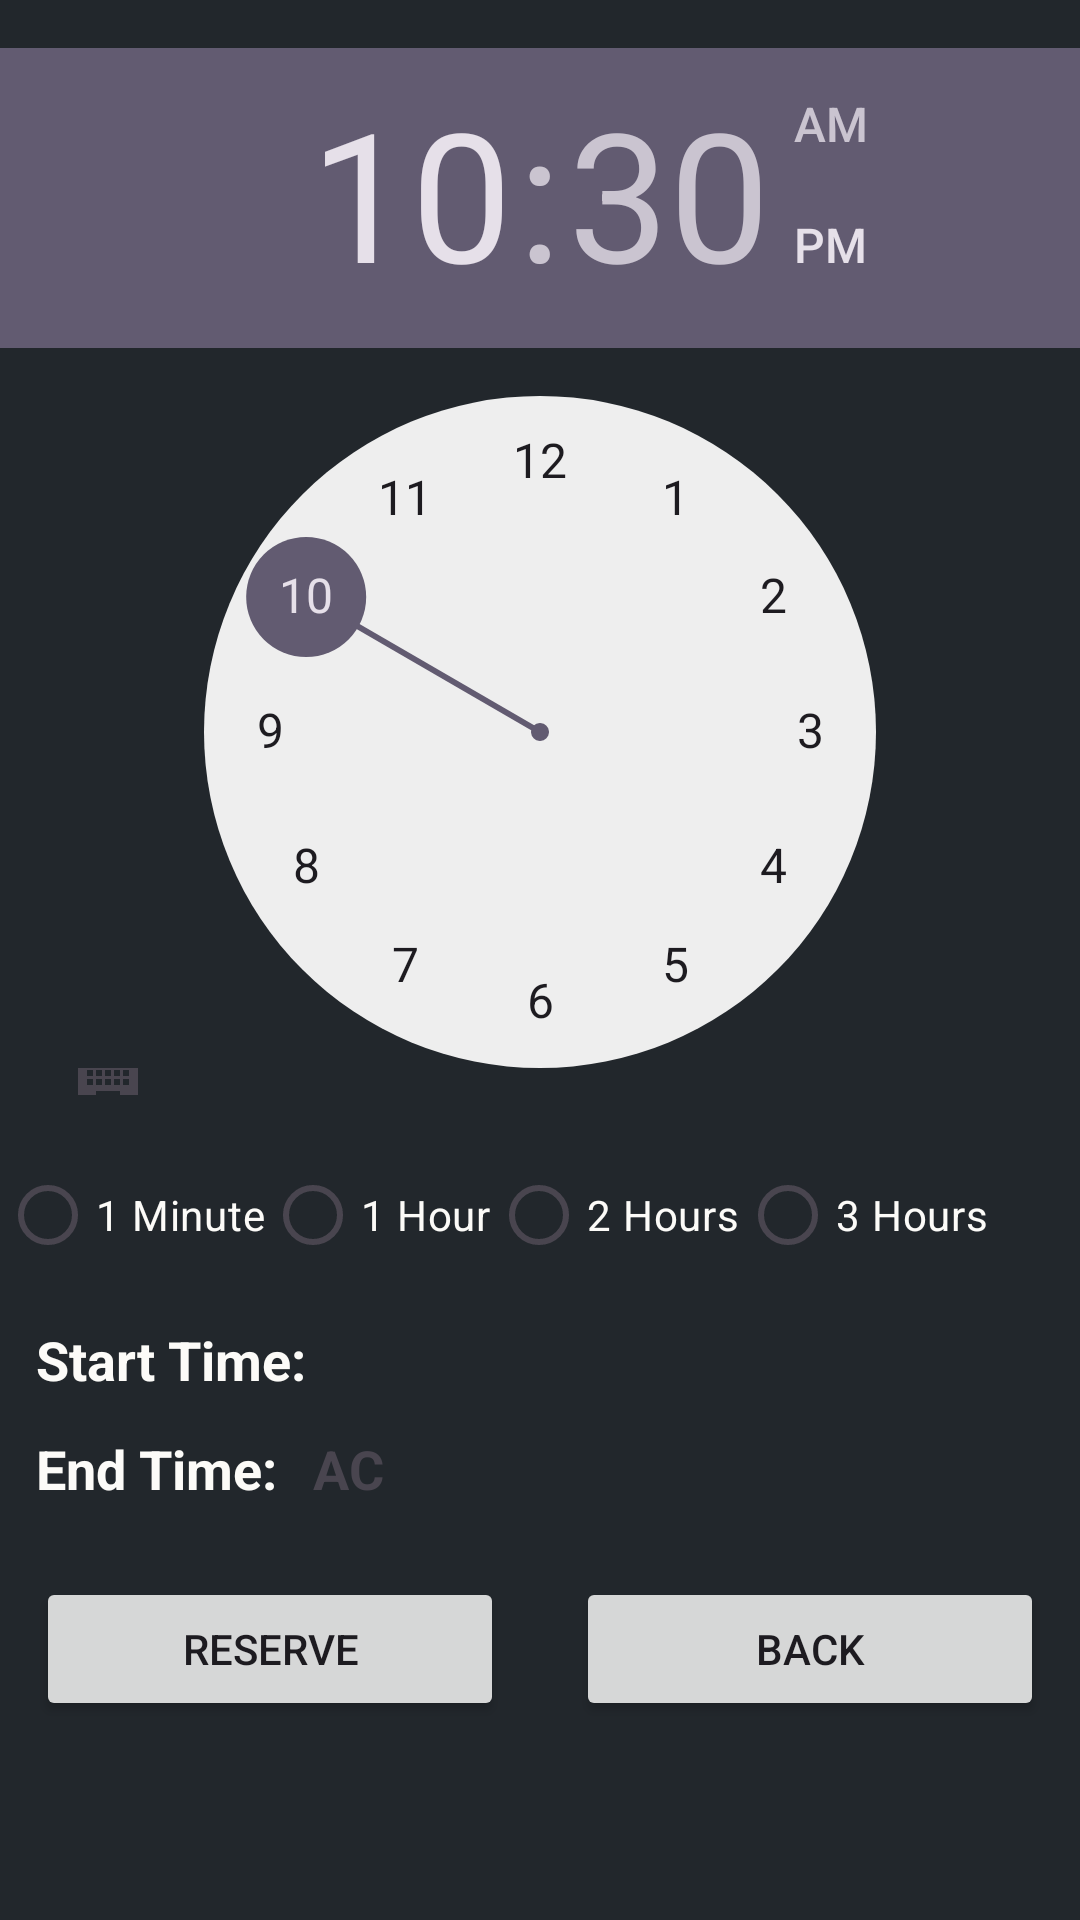

Android layout source for this screen:
<!-- AndroidManifest.xml: application theme Theme.Material3.Light.NoActionBar -->
<!-- res/layout/activity_make_reservation.xml -->
<?xml version="1.0" encoding="utf-8"?>
<androidx.constraintlayout.widget.ConstraintLayout
    xmlns:android="http://schemas.android.com/apk/res/android"
    xmlns:app="http://schemas.android.com/apk/res-auto"
    xmlns:tools="http://schemas.android.com/tools"
    android:layout_width="match_parent"
    android:layout_height="match_parent"
    android:background="@color/primary_color">

    <TimePicker
        android:id="@+id/time_picker"
        android:layout_width="0dp"
        android:layout_height="349dp"
        android:layout_marginTop="16dp"
        app:layout_constraintEnd_toEndOf="parent"
        app:layout_constraintStart_toStartOf="parent"
        app:layout_constraintTop_toTopOf="parent" />

    <RadioGroup
        android:id="@+id/time_selector"
        android:layout_width="0dp"
        android:layout_height="wrap_content"
        android:layout_marginTop="16dp"
        android:orientation="horizontal"
        app:layout_constraintEnd_toEndOf="parent"
        app:layout_constraintStart_toStartOf="parent"
        app:layout_constraintTop_toBottomOf="@+id/time_picker">

        <RadioButton
            android:textColor="@color/text_color"
            android:id="@+id/one_minute_button"
            android:layout_width="wrap_content"
            android:layout_height="wrap_content"
            android:text="1 Minute" />

        <RadioButton
            android:textColor="@color/text_color"
            android:id="@+id/one_button"
            android:layout_width="wrap_content"
            android:layout_height="wrap_content"
            android:text="1 Hour" />

        <RadioButton
            android:textColor="@color/text_color"
            android:id="@+id/two_button"
            android:layout_width="wrap_content"
            android:layout_height="wrap_content"
            android:text="2 Hours" />

        <RadioButton
            android:textColor="@color/text_color"
            android:id="@+id/three_button"
            android:layout_width="wrap_content"
            android:layout_height="wrap_content"
            android:text="3 Hours" />
    </RadioGroup>

    <TextView
        android:textColor="@color/text_color"
        android:id="@+id/start_time_label"
        android:layout_width="wrap_content"
        android:layout_height="wrap_content"
        android:text="Start Time:"
        android:textSize="18sp"
        android:textStyle="bold"
        android:layout_marginLeft="12dp"
        android:layout_marginRight="24dp"
        android:layout_marginTop="12dp"
        android:layout_marginBottom="24dp"
        app:layout_constraintStart_toStartOf="parent"
        app:layout_constraintTop_toBottomOf="@+id/time_selector" />

    <TextView

        android:id="@+id/start_time_text_view"
        android:layout_width="0dp"
        android:layout_height="wrap_content"
        android:textSize="18sp"
        android:textStyle="bold"
        android:layout_marginLeft="12dp"
        android:layout_marginTop="12dp"
        android:layout_marginBottom="24dp"
        app:layout_constraintEnd_toEndOf="parent"
        app:layout_constraintStart_toEndOf="@+id/start_time_label"
        app:layout_constraintTop_toBottomOf="@+id/time_selector"/>

    <TextView
        android:textColor="@color/text_color"
        android:id="@+id/end_time_label"
        android:layout_width="wrap_content"
        android:layout_height="wrap_content"
        android:text="End Time:"
        android:textSize="18sp"
        android:textStyle="bold"
        android:layout_marginLeft="12dp"
        android:layout_marginRight="24dp"
        android:layout_marginTop="12dp"
        android:layout_marginBottom="24dp"
        app:layout_constraintStart_toStartOf="parent"
        app:layout_constraintTop_toBottomOf="@+id/start_time_text_view" />

    <TextView
        android:id="@+id/end_time_text_view"
        android:layout_width="0dp"
        android:layout_height="wrap_content"
        android:layout_marginTop="12dp"
        android:textSize="18sp"
        android:textStyle="bold"
        android:text="AC"
        android:layout_marginLeft="12dp"
        android:layout_marginRight="24dp"
        app:layout_constraintEnd_toEndOf="parent"
        app:layout_constraintStart_toEndOf="@+id/end_time_label"
        app:layout_constraintTop_toBottomOf="@+id/start_time_text_view"/>

    <Button

        android:id="@+id/reserve_button"
        android:layout_width="0dp"
        android:layout_height="wrap_content"
        android:layout_marginTop="24dp"
        android:layout_marginLeft="12dp"
        android:layout_marginRight="24dp"
        android:text="Reserve"
        app:layout_constraintStart_toStartOf="parent"
        app:layout_constraintEnd_toStartOf="@+id/back_button"
        app:layout_constraintTop_toBottomOf="@+id/end_time_label" />

    <Button
        android:id="@+id/back_button"
        android:layout_width="0dp"
        android:layout_height="wrap_content"
        android:layout_marginTop="24dp"
        android:layout_marginRight="12dp"
        android:text="Back"
        app:layout_constraintStart_toEndOf="@+id/reserve_button"
        app:layout_constraintEnd_toEndOf="parent"
        app:layout_constraintTop_toBottomOf="@+id/end_time_label" />

</androidx.constraintlayout.widget.ConstraintLayout>
<!-- resources referenced by this layout -->
<resources>
  <color name="primary_color">#22272c</color>
  <color name="text_color">#fcfbf8</color>
</resources>
